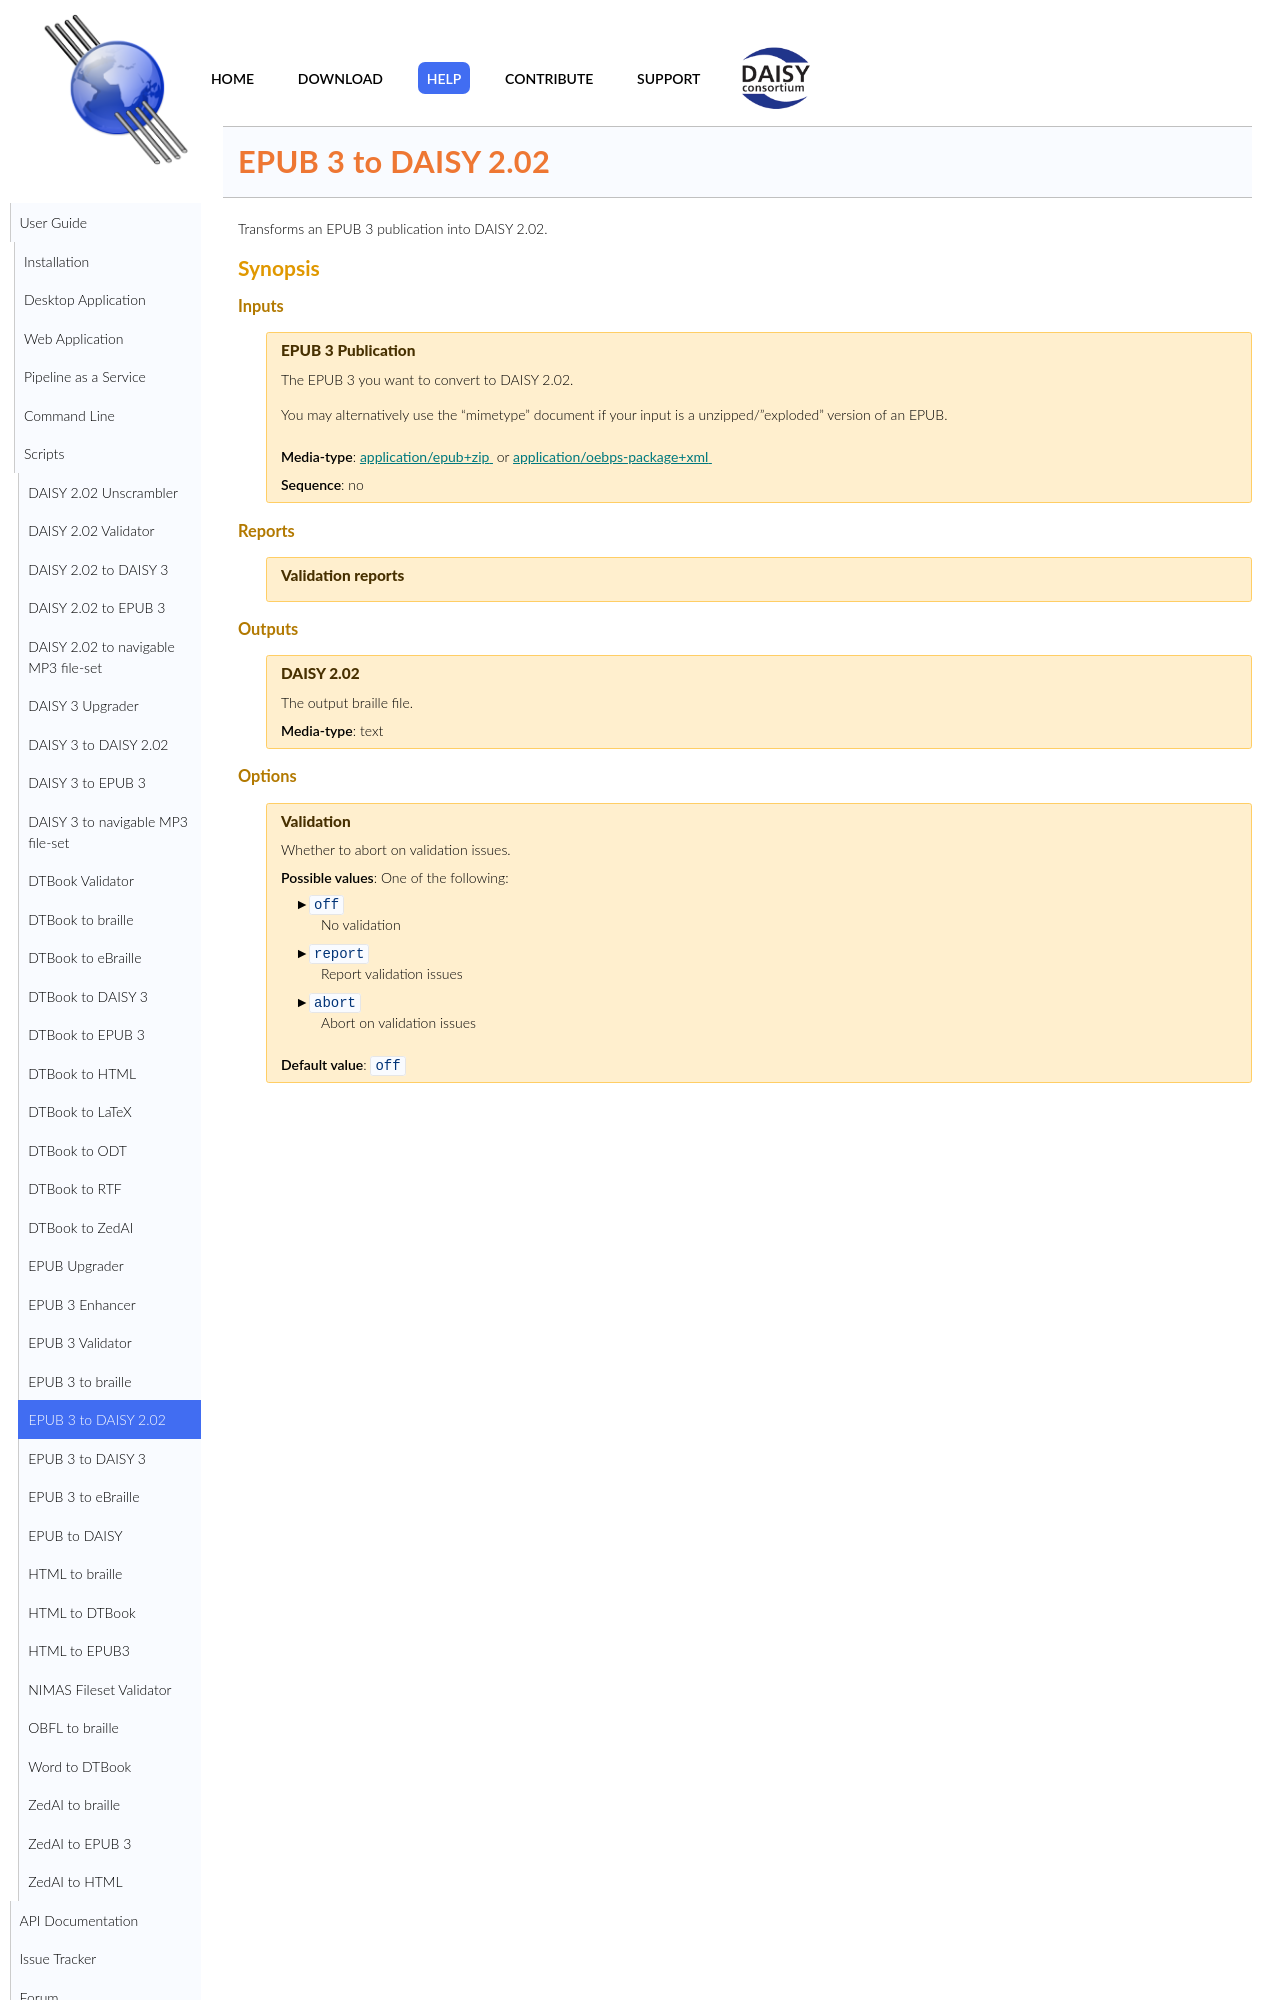

repository: daisy/pipeline · page: modules/epub3-to-daisy202/doc/index.html · generator: jekyll

<link rel="dp2:permalink" href="http://daisy.github.io/pipeline/Get-Help/User-Guide/Scripts/epub3-to-daisy202/"/>
<link rev="dp2:doc" href="../src/main/resources/xml/xproc/epub3-to-daisy202.xpl"/>
<link rel="rdf:type" href="http://www.daisy.org/ns/pipeline/userdoc"/>

# EPUB 3 to DAISY 2.02

Transforms an EPUB 3 publication into DAISY 2.02.
